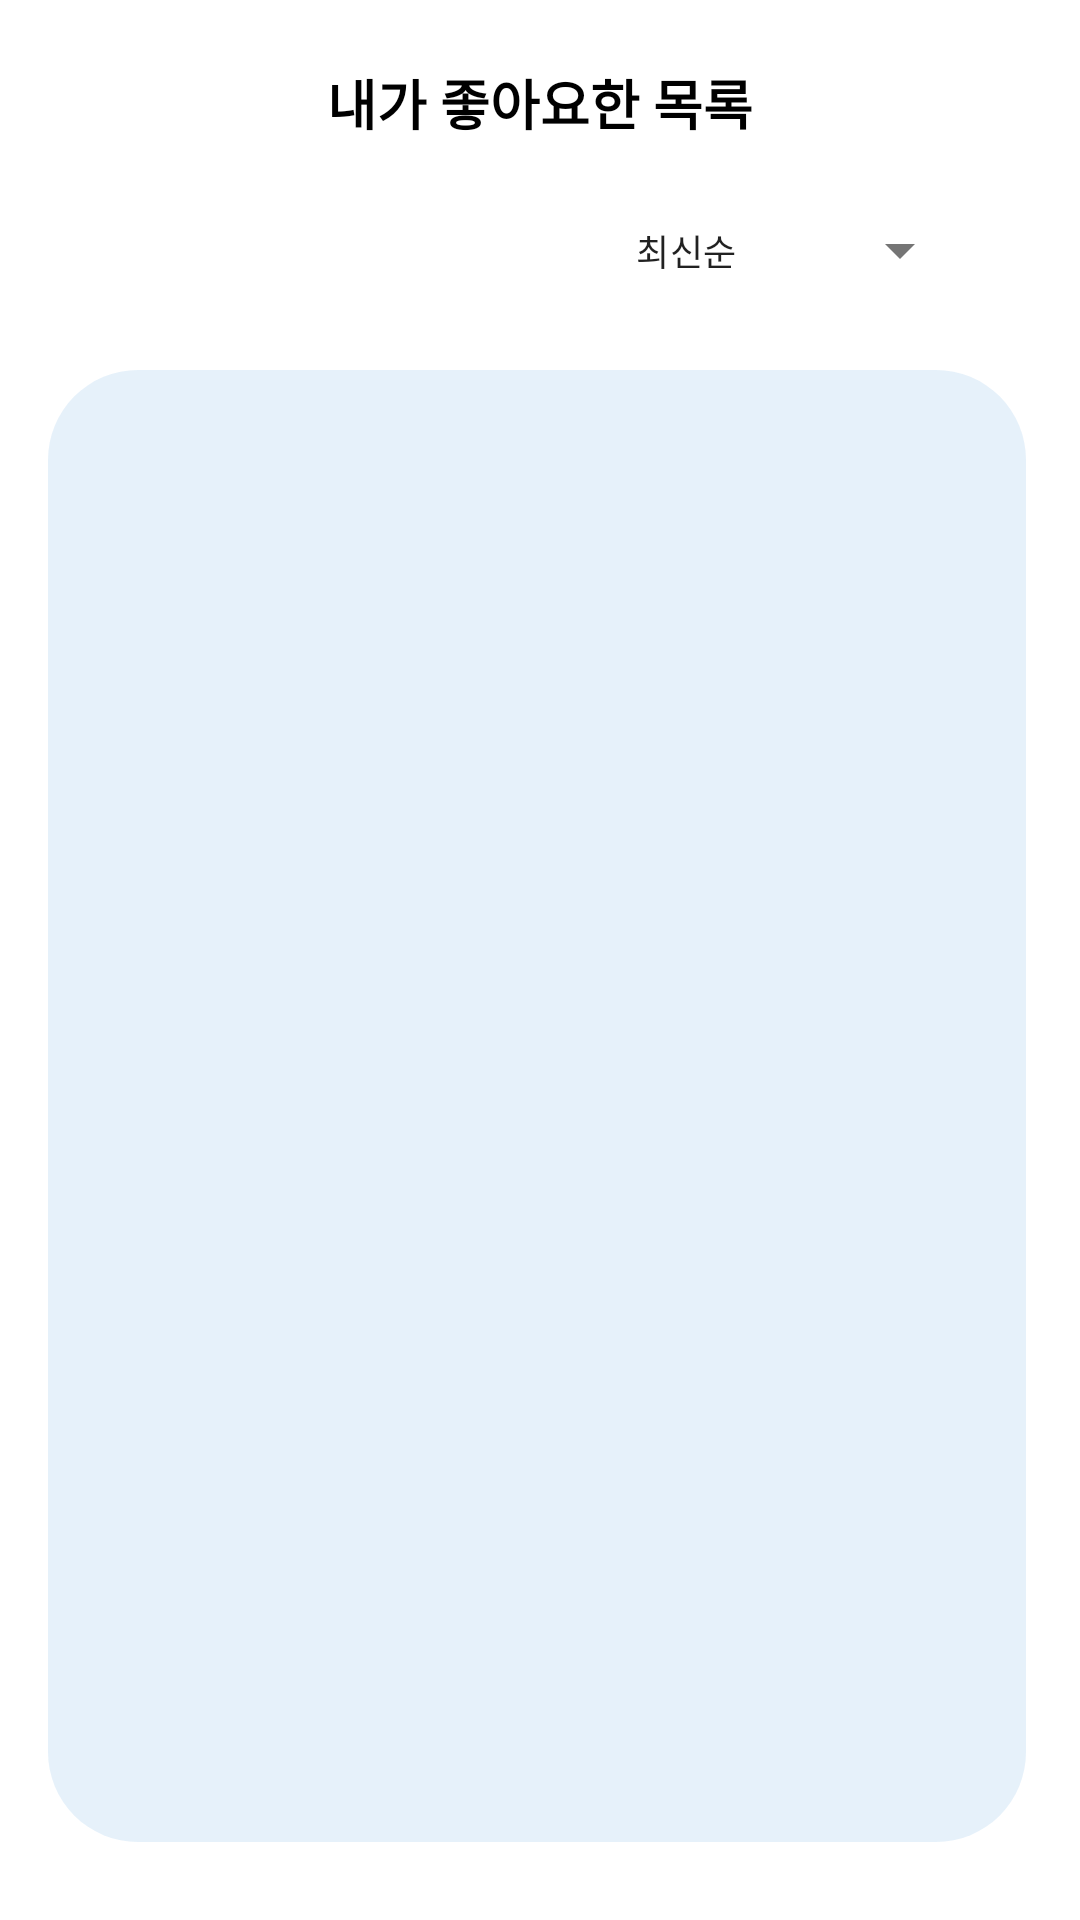

Produce the Android XML layout that renders to this screen, including the resource entries it uses.
<!-- AndroidManifest.xml: application theme Theme.Dobongzip -->
<!-- res/layout/fragment_likes.xml -->
<?xml version="1.0" encoding="utf-8"?>
<androidx.constraintlayout.widget.ConstraintLayout
    xmlns:android="http://schemas.android.com/apk/res/android"
    xmlns:app="http://schemas.android.com/apk/res-auto"
    android:layout_width="match_parent"
    android:layout_height="match_parent"
    android:padding="16dp">

    
    <TextView
        android:id="@+id/title"
        android:layout_width="wrap_content"
        android:layout_height="wrap_content"
        android:text="내가 좋아요한 목록"
        android:textStyle="bold"
        android:textSize="18sp"
        android:textColor="@android:color/black"
        android:layout_marginTop="5dp"
        app:layout_constraintTop_toTopOf="parent"
        app:layout_constraintStart_toStartOf="parent"
        app:layout_constraintEnd_toEndOf="parent"/>

    
    <com.google.android.material.textfield.TextInputLayout
        android:id="@+id/sortDropdown"
        style="@style/Widget.MaterialComponents.TextInputLayout.FilledBox.ExposedDropdownMenu"
        android:layout_width="120dp"
        android:layout_height="48dp"
        android:layout_marginTop="12dp"
        android:layout_marginEnd="20dp"
        app:layout_constraintTop_toBottomOf="@id/title"
        app:layout_constraintEnd_toEndOf="parent"
        app:endIconMode="dropdown_menu"
        app:hintEnabled="false"
        app:boxBackgroundColor="@android:color/transparent"
        app:boxStrokeWidth="0dp"
        app:boxStrokeWidthFocused="0dp">

        <com.google.android.material.textfield.MaterialAutoCompleteTextView
            android:id="@+id/actvSort"
            android:layout_width="match_parent"
            android:layout_height="match_parent"
            android:text="최신순"
            android:textSize="12sp"
            android:inputType="none"
            android:gravity="center_vertical"
            android:includeFontPadding="false"
            android:paddingStart="8dp"
            android:paddingEnd="8dp"
            android:paddingTop="0dp"
            android:paddingBottom="0dp"/>
    </com.google.android.material.textfield.TextInputLayout>

    
    <androidx.constraintlayout.widget.ConstraintLayout
        android:id="@+id/container"
        android:layout_width="0dp"
        android:layout_height="0dp"
        android:layout_marginTop="16dp"
        android:layout_marginBottom="10dp"
        android:layout_marginStart="0dp"
        android:layout_marginEnd="2dp"
        android:background="@drawable/bg_likes_container"
        android:padding="12dp"
        app:layout_constraintTop_toBottomOf="@id/sortDropdown"
        app:layout_constraintBottom_toBottomOf="parent"
        app:layout_constraintStart_toStartOf="parent"
        app:layout_constraintEnd_toEndOf="parent">

        
        <androidx.recyclerview.widget.RecyclerView
            android:id="@+id/rvLikes"
            android:layout_width="0dp"
            android:layout_height="0dp"
            android:clipToPadding="false"
            android:padding="4dp"
            app:layout_constraintTop_toTopOf="parent"
            app:layout_constraintBottom_toBottomOf="parent"
            app:layout_constraintStart_toStartOf="parent"
            app:layout_constraintEnd_toEndOf="parent"/>
    </androidx.constraintlayout.widget.ConstraintLayout>

</androidx.constraintlayout.widget.ConstraintLayout>
<!-- resources referenced by this layout -->
<resources>
  <!-- drawable bg_likes_container (drawable) -->
  <shape xmlns:android="http://schemas.android.com/apk/res/android" android:shape="rectangle">
      
      <solid android:color="#1A0B79D0"/>
      <corners android:radius="30dp"/>
  </shape>
  <style name="Theme.Dobongzip" parent="Theme.MaterialComponents.DayNight.DarkActionBar">
          
          <item name="colorPrimary">#0B79D0</item> 
          <item name="colorOnPrimary">#FFFFFF</item>
          <item name="colorPrimaryVariant">#085FA5</item>
          
          <item name="colorSecondary">@color/teal_200</item>
          <item name="colorSecondaryVariant">@color/teal_700</item>
          <item name="colorOnSecondary">@color/black</item>
          
  
          <item name="android:windowBackground">@drawable/app_bg</item>
          <item name="android:statusBarColor">?attr/colorPrimaryVariant</item>
          <item name="android:windowLightStatusBar">true</item>
  
          <item name="windowActionBar">false</item>
          <item name="windowNoTitle">true</item>
      </style>
  <color name="teal_200">#FF03DAC5</color>
  <color name="teal_700">#FF018786</color>
  <color name="black">#FF000000</color>
  <!-- drawable app_bg (drawable) -->
  <?xml version="1.0" encoding="utf-8"?>
      <shape xmlns:android="http://schemas.android.com/apk/res/android">
          
          <solid android:color="#FFFFFFFF"/>
      </shape>
</resources>
